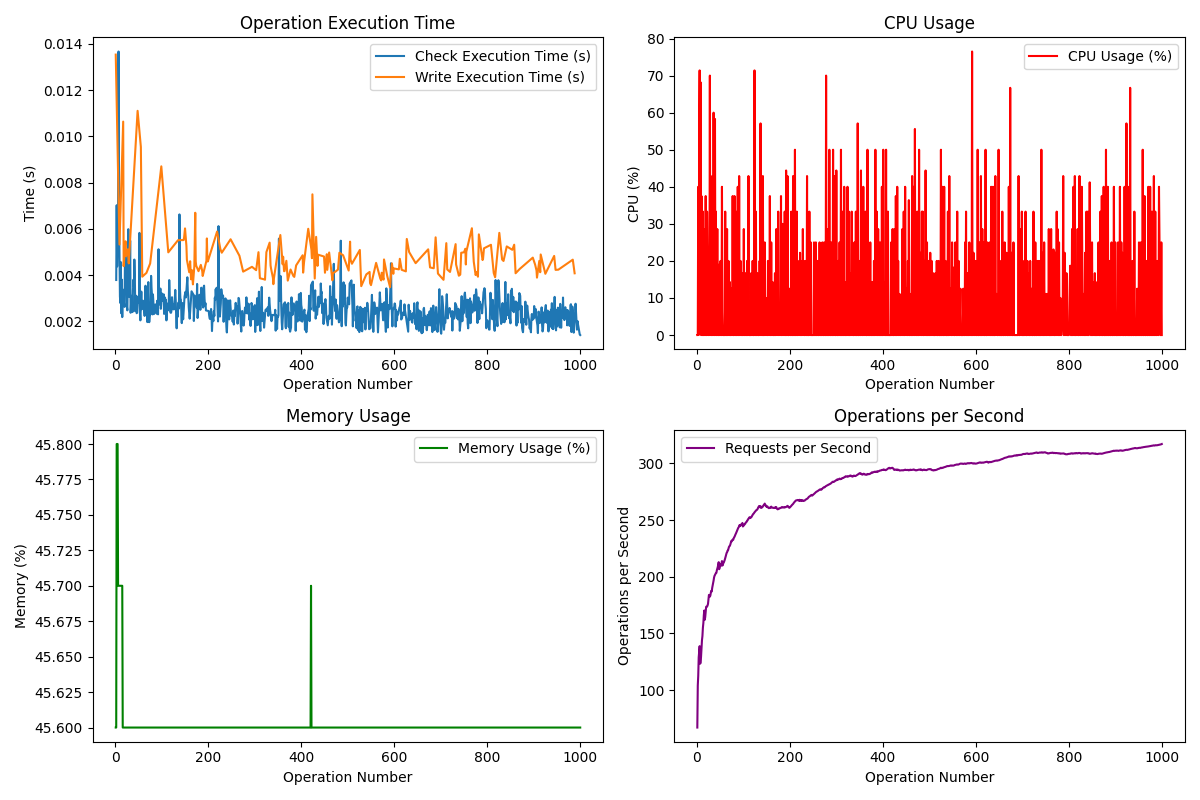

Values plotted in this chart, from the file beside it:
Request, Operation, Check Type, Execution Time (s), CPU (%), Memory (%), Requests/s, Status Code, Success, Allowed, Tuple Count
1, write, n/a, 0.01353, 0.0, 45.6, 67.04, 200, True, , 3
2, check, slack_human_writer, 0.003791, 0.0, 45.6, 104, 200, True, True, 1
3, check, slack_agent_writer, 0.007023, 40.0, 45.8, 112.8, 200, True, False, 1
4, check, slack_human_writer, 0.004375, 0.0, 45.8, 128.9, 200, True, False, 1
5, check, slack_agent_writer, 0.005497, 54.5, 45.8, 134.5, 200, True, False, 1
6, check, slack_agent_writer, 0.005854, 71.4, 45.7, 138.8, 200, True, False, 1
7, check, slack_agent_writer, 0.01367, 10.5, 45.7, 123.3, 200, True, False, 1
8, check, slack_agent_writer, 0.006953, 68.2, 45.7, 124.1, 200, True, False, 1
9, write, n/a, 0.005324, 0.0, 45.7, 129.4, 200, True, , 3
10, check, slack_agent_writer, 0.003069, 37.5, 45.7, 136.4, 200, True, False, 1
11, check, slack_agent_writer, 0.002793, 0.0, 45.7, 144, 200, True, False, 1
12, check, slack_agent_writer, 0.004563, 0.0, 45.7, 147.7, 200, True, False, 1
13, check, slack_human_writer, 0.002348, 33.3, 45.7, 155, 200, True, True, 1
14, check, slack_human_writer, 0.003807, 0.0, 45.7, 159.2, 200, True, False, 1
15, check, slack_agent_writer, 0.002187, 0.0, 45.7, 166.1, 200, True, False, 1
16, check, slack_human_writer, 0.003382, 28.6, 45.6, 170.2, 200, True, False, 1
17, write, n/a, 0.01064, 0.0, 45.6, 162.1, 200, True, , 3
18, write, n/a, 0.004389, 0.0, 45.6, 164.5, 200, True, , 3
19, check, slack_human_writer, 0.002756, 37.5, 45.6, 168.9, 200, True, False, 1
20, check, slack_human_writer, 0.002628, 0.0, 45.6, 173.6, 200, True, True, 1
21, check, slack_human_writer, 0.005275, 0.0, 45.6, 173.5, 200, True, True, 1
22, write, n/a, 0.005465, 33.3, 45.6, 173.7, 200, True, , 3
23, write, n/a, 0.004825, 22.2, 45.6, 174.7, 200, True, , 3
24, check, slack_agent_writer, 0.004303, 0.0, 45.6, 176.1, 200, True, False, 1
25, check, slack_human_writer, 0.002638, 0.0, 45.6, 179.9, 200, True, True, 1
26, check, slack_human_writer, 0.002478, 20.0, 45.6, 184, 200, True, True, 1
27, write, n/a, 0.005118, 0.0, 45.6, 183.5, 200, True, , 3
28, check, slack_agent_writer, 0.005987, 70.0, 45.6, 182.5, 200, True, False, 1
29, write, n/a, 0.004508, 0.0, 45.6, 183.4, 200, True, , 3
30, check, slack_human_writer, 0.003063, 16.7, 45.6, 185.8, 200, True, False, 1
31, check, slack_human_writer, 0.003561, 0.0, 45.6, 187.5, 200, True, False, 1
32, check, slack_agent_writer, 0.005493, 0.0, 45.6, 187, 200, True, False, 1
33, check, slack_agent_writer, 0.002374, 42.9, 45.6, 190.1, 200, True, False, 1
34, check, slack_human_writer, 0.002778, 0.0, 45.6, 192.5, 200, True, True, 1
35, check, slack_human_writer, 0.002896, 0.0, 45.6, 194.5, 200, True, True, 1
36, check, slack_human_writer, 0.003109, 60.0, 45.6, 196.6, 200, True, False, 1
37, check, slack_human_writer, 0.002404, 0.0, 45.6, 199.3, 200, True, True, 1
38, check, slack_agent_writer, 0.003329, 0.0, 45.6, 200.8, 200, True, True, 1
39, check, slack_agent_writer, 0.003802, 58.3, 45.6, 201.7, 200, True, False, 1
40, check, slack_human_writer, 0.003513, 0.0, 45.6, 202.6, 200, True, True, 1
41, check, slack_agent_writer, 0.004674, 33.3, 45.6, 203.3, 200, True, False, 1
42, check, slack_agent_writer, 0.004049, 0.0, 45.6, 203.5, 200, True, True, 1
43, check, slack_agent_writer, 0.002439, 0.0, 45.6, 205.7, 200, True, False, 1
44, check, slack_agent_writer, 0.003084, 28.6, 45.6, 207.2, 200, True, False, 1
45, check, slack_human_writer, 0.003110, 0.0, 45.6, 208.6, 200, True, True, 1
46, check, slack_agent_writer, 0.002355, 0.0, 45.6, 210.8, 200, True, False, 1
47, check, slack_human_writer, 0.002383, 0.0, 45.6, 212.9, 200, True, False, 1
48, write, n/a, 0.0111, 19.0, 45.6, 206.6, 200, True, , 3
49, check, slack_human_writer, 0.003072, 0.0, 45.6, 208.1, 200, True, False, 1
50, check, slack_human_writer, 0.002960, 0.0, 45.6, 209.5, 200, True, False, 1
51, check, slack_human_writer, 0.002813, 20.0, 45.6, 210.9, 200, True, True, 1
52, check, slack_agent_writer, 0.005828, 0.0, 45.6, 209.8, 200, True, False, 1
53, check, slack_agent_writer, 0.002349, 0.0, 45.6, 211.7, 200, True, True, 1
54, check, slack_agent_writer, 0.002046, 40.0, 45.6, 213.8, 200, True, False, 1
55, write, n/a, 0.009543, 6.3, 45.6, 209.9, 200, True, , 3
56, check, slack_human_writer, 0.003289, 0.0, 45.6, 210.6, 200, True, False, 1
57, check, slack_human_writer, 0.002528, 0.0, 45.6, 212.2, 200, True, True, 1
58, write, n/a, 0.003934, 0.0, 45.6, 212.6, 200, True, , 3
59, check, slack_human_writer, 0.002887, 0.0, 45.6, 213.7, 200, True, False, 1
60, check, slack_human_writer, 0.002894, 0.0, 45.6, 214.9, 200, True, True, 1
... 940 more rows
